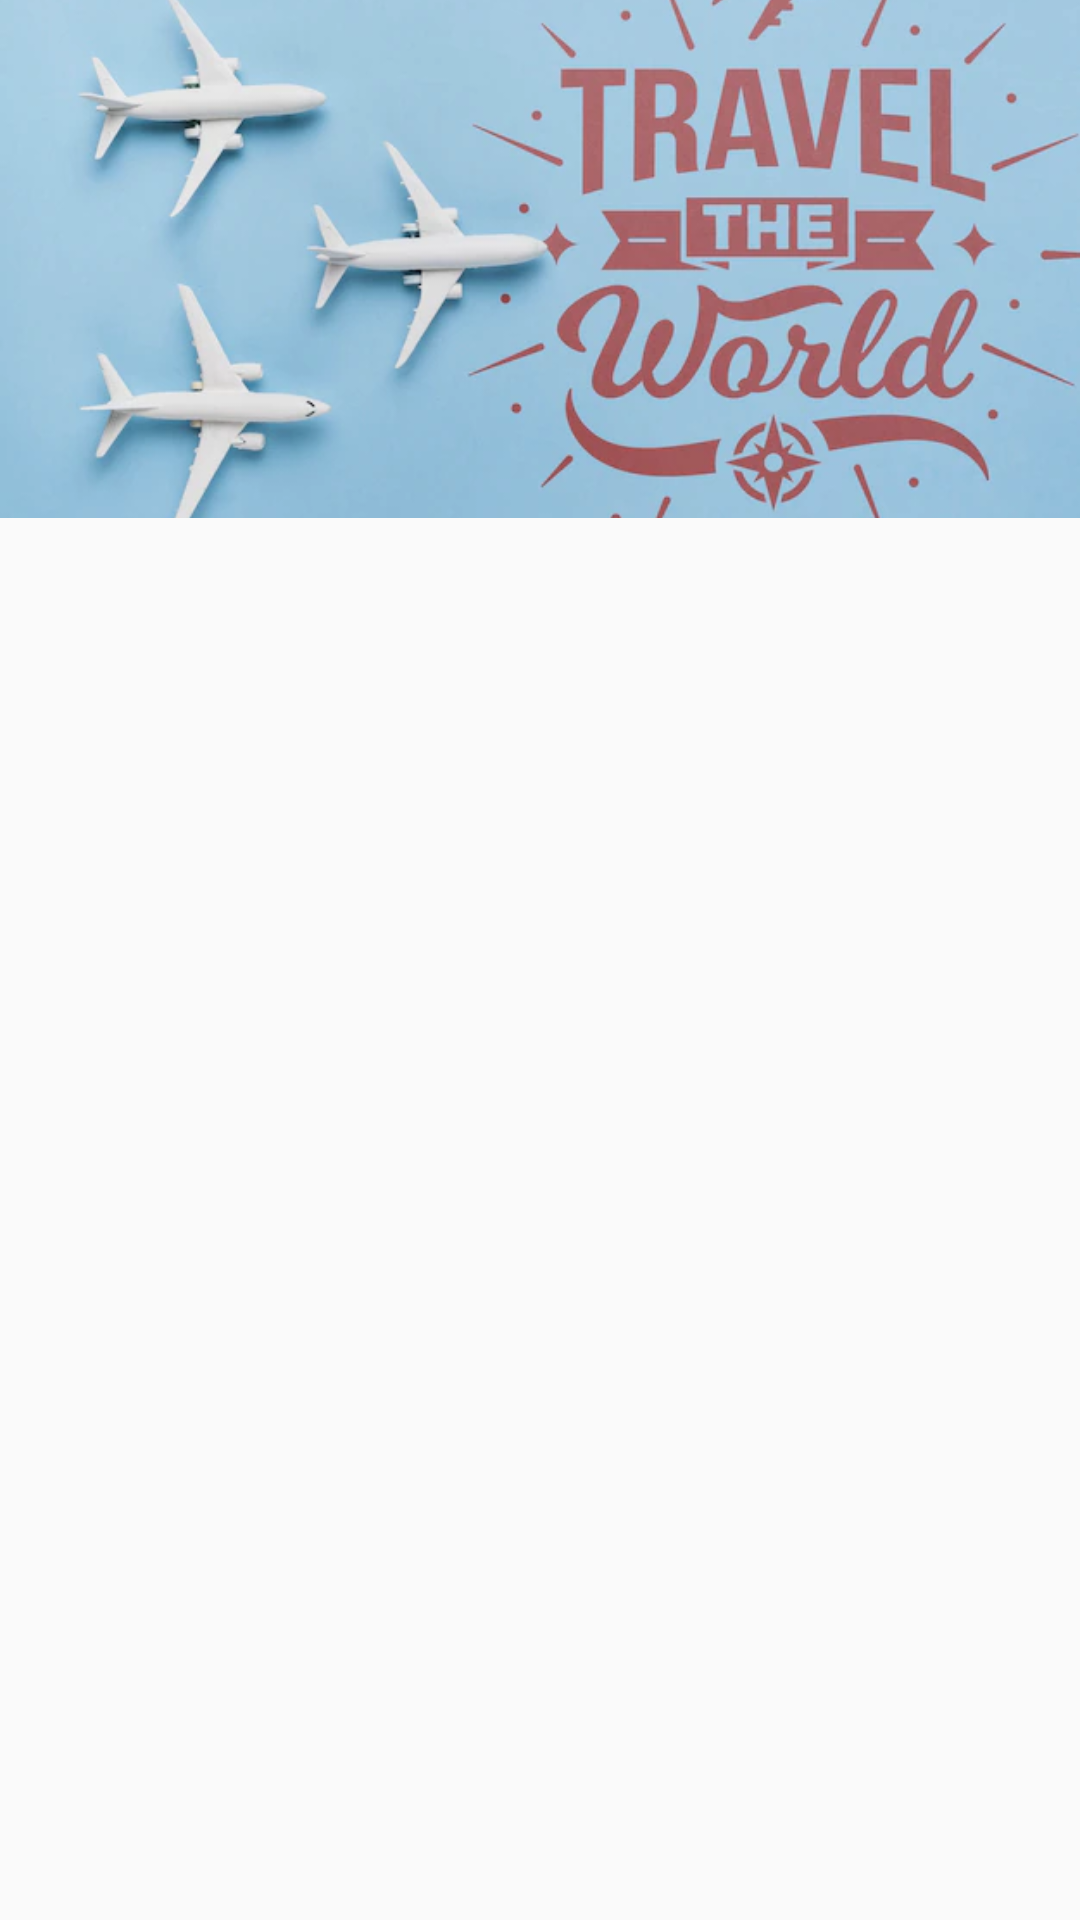

Here is an Android app screen rendered from its layout file. Give the layout XML and the strings, colors and styles it references.
<!-- AndroidManifest.xml: activity theme Theme.AppCompat.Light.NoActionBar -->
<!-- res/layout/activity_main.xml -->
<?xml version="1.0" encoding="utf-8"?>
<androidx.constraintlayout.widget.ConstraintLayout xmlns:android="http://schemas.android.com/apk/res/android"
    xmlns:app="http://schemas.android.com/apk/res-auto"
    xmlns:tools="http://schemas.android.com/tools"
    android:layout_width="match_parent"
    android:layout_height="match_parent"
    tools:context=".MainActivity">
    <ImageView
        android:id="@+id/image1"
        android:layout_width="wrap_content"
        android:layout_height="0dp"
        app:layout_constraintEnd_toEndOf="parent"
        app:layout_constraintStart_toStartOf="parent"
        app:layout_constraintTop_toTopOf="parent"
        app:layout_constraintBottom_toBottomOf="parent"
        android:src="@drawable/second"
        app:layout_constraintHeight_percent=".27"
        android:scaleType="centerCrop"
        app:layout_constraintVertical_bias="0"
        />
    <androidx.constraintlayout.widget.ConstraintLayout
        android:layout_width="match_parent"
        android:layout_height="0dp"
        android:background="@drawable/viewpage"
        app:layout_constraintHeight_percent=".78"
        app:layout_constraintVertical_bias="1"
        app:layout_constraintEnd_toEndOf="parent"
        app:layout_constraintStart_toStartOf="parent"
        app:layout_constraintTop_toTopOf="parent"
        app:layout_constraintBottom_toBottomOf="parent"
        />

    <androidx.viewpager.widget.ViewPager
        android:id="@+id/pager"
        android:layout_width="match_parent"
        android:layout_height="0dp"
        app:layout_constraintBottom_toBottomOf="parent"
        app:layout_constraintEnd_toEndOf="parent"
        app:layout_constraintHeight_percent=".7"
        app:layout_constraintStart_toStartOf="parent"
        app:layout_constraintTop_toBottomOf="@id/tab"
        app:layout_constraintVertical_bias="0"
        tools:ignore="SpeakableTextPresentCheck" />

    <com.google.android.material.tabs.TabLayout
        android:id="@+id/tab"
        android:layout_width="match_parent"
        android:layout_height="wrap_content"
        app:layout_constraintEnd_toEndOf="parent"
        app:layout_constraintStart_toStartOf="parent"
        app:layout_constraintTop_toTopOf="parent"
        app:layout_constraintBottom_toBottomOf="parent"
        app:layout_constraintVertical_bias="0.29"
        />


</androidx.constraintlayout.widget.ConstraintLayout>
<!-- resources referenced by this layout -->
<resources>
  <!-- drawable second: jpg bitmap (drawable-v24, 32224 bytes) -->
</resources>
